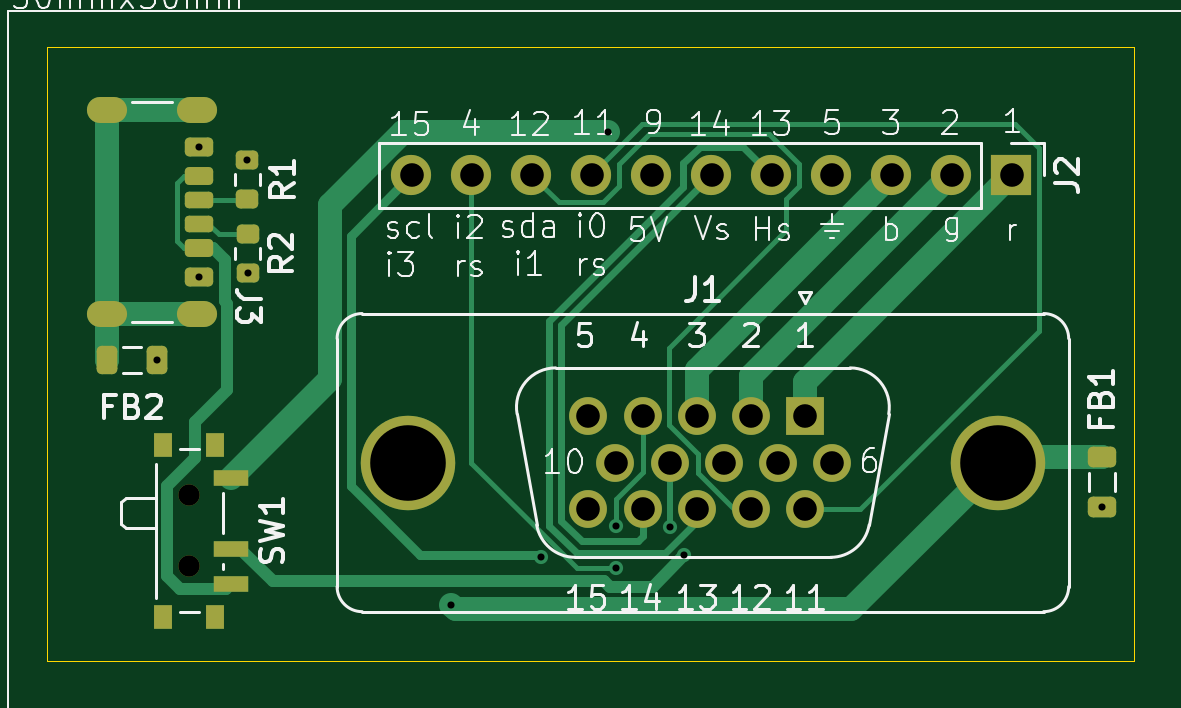
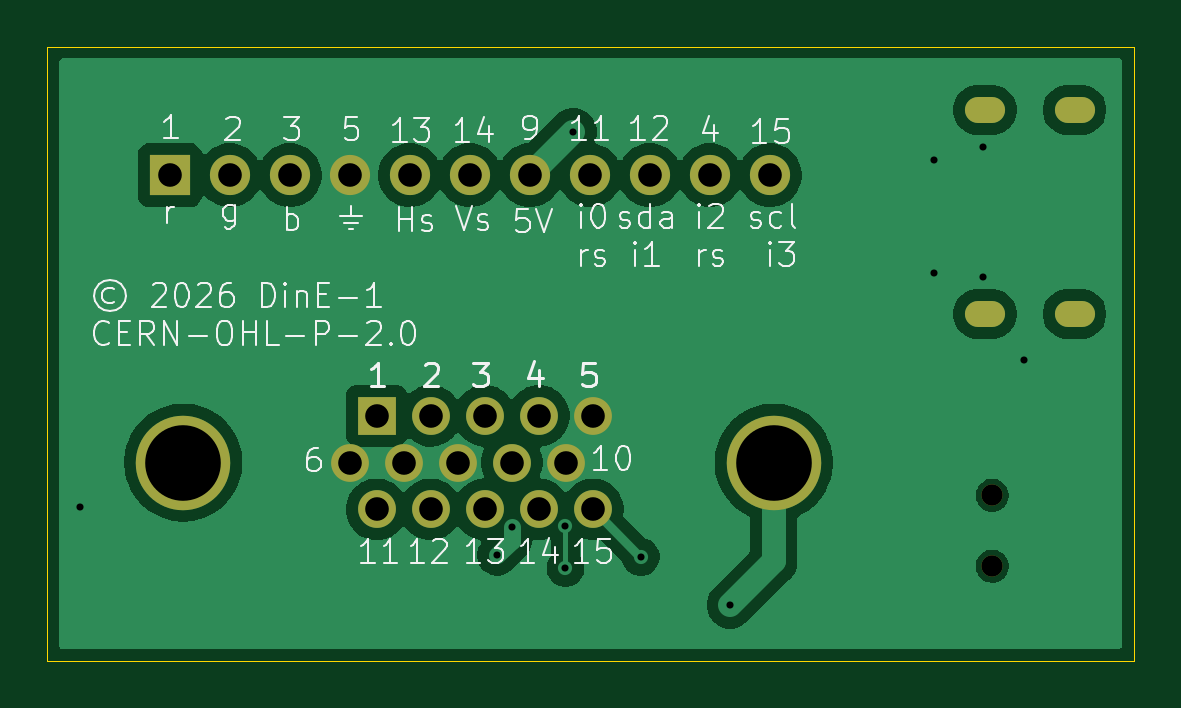
Circuit board: 11 layer files. Board 46.0 x 26.0 mm.
- bottom_copper: vga-breakout-B_Cu.gbr (44756 bytes)
- bottom_mask: vga-breakout-B_Mask.gbr (1571 bytes)
- paste: vga-breakout-B_Paste.gbr (455 bytes)
- bottom_silk: vga-breakout-B_Silkscreen.gbr (40171 bytes)
- outline: vga-breakout-Edge_Cuts.gbr (609 bytes)
- top_copper: vga-breakout-F_Cu.gbr (12069 bytes)
- top_mask: vga-breakout-F_Mask.gbr (3874 bytes)
- paste: vga-breakout-F_Paste.gbr (2919 bytes)
- top_silk: vga-breakout-F_Silkscreen.gbr (52934 bytes)
- drill: vga-breakout-NPTH.drl (359 bytes)
- drill: vga-breakout-PTH.drl (1383 bytes)

=== bottom_copper: vga-breakout-B_Cu.gbr (44756 bytes, source omitted) ===
=== bottom_mask: vga-breakout-B_Mask.gbr ===
%TF.GenerationSoftware,KiCad,Pcbnew,9.0.5*%
%TF.CreationDate,2026-05-30T13:24:32+05:30*%
%TF.ProjectId,vga-breakout,7667612d-6272-4656-916b-6f75742e6b69,rev?*%
%TF.SameCoordinates,Original*%
%TF.FileFunction,Soldermask,Bot*%
%TF.FilePolarity,Negative*%
%FSLAX46Y46*%
G04 Gerber Fmt 4.6, Leading zero omitted, Abs format (unit mm)*
G04 Created by KiCad (PCBNEW 9.0.5) date 2026-05-30 13:24:32*
%MOMM*%
%LPD*%
G01*
G04 APERTURE LIST*
%ADD10R,1.700000X1.700000*%
%ADD11C,1.700000*%
%ADD12C,0.900000*%
%ADD13O,1.700000X1.100000*%
%ADD14C,4.000000*%
%ADD15R,1.600000X1.600000*%
%ADD16C,1.600000*%
G04 APERTURE END LIST*
D10*
%TO.C,J2*%
X110815643Y-94944201D03*
D11*
X108275643Y-94944201D03*
X105735643Y-94944201D03*
X103195643Y-94944201D03*
X100655643Y-94944201D03*
X98115643Y-94944201D03*
X95575643Y-94944201D03*
X93035643Y-94944201D03*
X90495643Y-94944201D03*
X87955643Y-94944201D03*
X85415643Y-94944201D03*
%TD*%
D12*
%TO.C,SW1*%
X76000000Y-108500000D03*
X76000000Y-111500000D03*
%TD*%
D13*
%TO.C,J3*%
X76321000Y-92180000D03*
X72521000Y-92180000D03*
X76321000Y-100820000D03*
X72521000Y-100820000D03*
%TD*%
D14*
%TO.C,J1*%
X85251892Y-107112259D03*
X110251892Y-107112259D03*
D15*
X102066892Y-105132259D03*
D16*
X99776892Y-105132259D03*
X97486892Y-105132259D03*
X95196892Y-105132259D03*
X92906892Y-105132259D03*
X103211892Y-107112259D03*
X100921892Y-107112259D03*
X98631892Y-107112259D03*
X96341892Y-107112259D03*
X94051892Y-107112259D03*
X102066892Y-109092259D03*
X99776892Y-109092259D03*
X97486892Y-109092259D03*
X95196892Y-109092259D03*
X92906892Y-109092259D03*
%TD*%
M02*

=== paste: vga-breakout-B_Paste.gbr ===
%TF.GenerationSoftware,KiCad,Pcbnew,9.0.5*%
%TF.CreationDate,2026-05-30T13:24:32+05:30*%
%TF.ProjectId,vga-breakout,7667612d-6272-4656-916b-6f75742e6b69,rev?*%
%TF.SameCoordinates,Original*%
%TF.FileFunction,Paste,Bot*%
%TF.FilePolarity,Positive*%
%FSLAX46Y46*%
G04 Gerber Fmt 4.6, Leading zero omitted, Abs format (unit mm)*
G04 Created by KiCad (PCBNEW 9.0.5) date 2026-05-30 13:24:32*
%MOMM*%
%LPD*%
G01*
G04 APERTURE LIST*
G04 APERTURE END LIST*
M02*

=== bottom_silk: vga-breakout-B_Silkscreen.gbr (40171 bytes, source omitted) ===
=== outline: vga-breakout-Edge_Cuts.gbr ===
%TF.GenerationSoftware,KiCad,Pcbnew,9.0.5*%
%TF.CreationDate,2026-05-30T13:24:33+05:30*%
%TF.ProjectId,vga-breakout,7667612d-6272-4656-916b-6f75742e6b69,rev?*%
%TF.SameCoordinates,Original*%
%TF.FileFunction,Profile,NP*%
%FSLAX46Y46*%
G04 Gerber Fmt 4.6, Leading zero omitted, Abs format (unit mm)*
G04 Created by KiCad (PCBNEW 9.0.5) date 2026-05-30 13:24:33*
%MOMM*%
%LPD*%
G01*
G04 APERTURE LIST*
%TA.AperFunction,Profile*%
%ADD10C,0.050000*%
%TD*%
G04 APERTURE END LIST*
D10*
X70000000Y-89500000D02*
X116000000Y-89500000D01*
X116000000Y-115500000D01*
X70000000Y-115500000D01*
X70000000Y-89500000D01*
M02*

=== top_copper: vga-breakout-F_Cu.gbr (12069 bytes, source omitted) ===
=== top_mask: vga-breakout-F_Mask.gbr (3874 bytes, source withheld) ===
=== paste: vga-breakout-F_Paste.gbr (2919 bytes, source withheld) ===
=== top_silk: vga-breakout-F_Silkscreen.gbr (52934 bytes, source omitted) ===
=== drill: vga-breakout-NPTH.drl ===
M48
; DRILL file {KiCad 9.0.5} date 2026-05-30T13:24:25+0530
; FORMAT={-:-/ absolute / metric / decimal}
; #@! TF.CreationDate,2026-05-30T13:24:25+05:30
; #@! TF.GenerationSoftware,Kicad,Pcbnew,9.0.5
; #@! TF.FileFunction,NonPlated,1,2,NPTH
FMAT,2
METRIC
; #@! TA.AperFunction,NonPlated,NPTH,ComponentDrill
T1C0.900
%
G90
G05
T1
X76.0Y-108.5
X76.0Y-111.5
M30

=== drill: vga-breakout-PTH.drl ===
M48
; DRILL file {KiCad 9.0.5} date 2026-05-30T13:24:25+0530
; FORMAT={-:-/ absolute / metric / decimal}
; #@! TF.CreationDate,2026-05-30T13:24:25+05:30
; #@! TF.GenerationSoftware,Kicad,Pcbnew,9.0.5
; #@! TF.FileFunction,Plated,1,2,PTH
FMAT,2
METRIC
; #@! TA.AperFunction,Plated,PTH,ViaDrill
T1C0.300
; #@! TA.AperFunction,Plated,PTH,ComponentDrill
T2C0.600
; #@! TA.AperFunction,Plated,PTH,ComponentDrill
T3C1.000
; #@! TA.AperFunction,Plated,PTH,ComponentDrill
T4C3.200
%
G90
G05
T1
X74.646Y-102.78
X76.401Y-93.75
X76.401Y-99.25
X78.466Y-94.302
X78.483Y-99.076
X87.095Y-113.139
X90.886Y-111.103
X93.739Y-93.108
X94.069Y-109.779
X94.069Y-111.58
X96.342Y-109.825
X96.965Y-111.042
X114.638Y-108.996
T3
X85.416Y-94.944
X87.956Y-94.944
X90.496Y-94.944
X92.907Y-105.132
X92.907Y-109.092
X93.036Y-94.944
X94.052Y-107.112
X95.197Y-105.132
X95.197Y-109.092
X95.576Y-94.944
X96.342Y-107.112
X97.487Y-105.132
X97.487Y-109.092
X98.116Y-94.944
X98.632Y-107.112
X99.777Y-105.132
X99.777Y-109.092
X100.656Y-94.944
X100.922Y-107.112
X102.067Y-105.132
X102.067Y-109.092
X103.196Y-94.944
X103.212Y-107.112
X105.736Y-94.944
X108.276Y-94.944
X110.816Y-94.944
T4
X85.252Y-107.112
X110.252Y-107.112
T2
G00X72.821Y-92.18
M15
G01X72.221Y-92.18
M16
G05
G00X72.821Y-100.82
M15
G01X72.221Y-100.82
M16
G05
G00X76.621Y-92.18
M15
G01X76.021Y-92.18
M16
G05
G00X76.621Y-100.82
M15
G01X76.021Y-100.82
M16
G05
M30
